Run: headless pygame with SDL's dummy video driver; simulated clock (each Clock.tick advances the game by its frame time, no real sleeping); random seed 0; keys injected as events and as key.get_pressed() state; no mouse input.
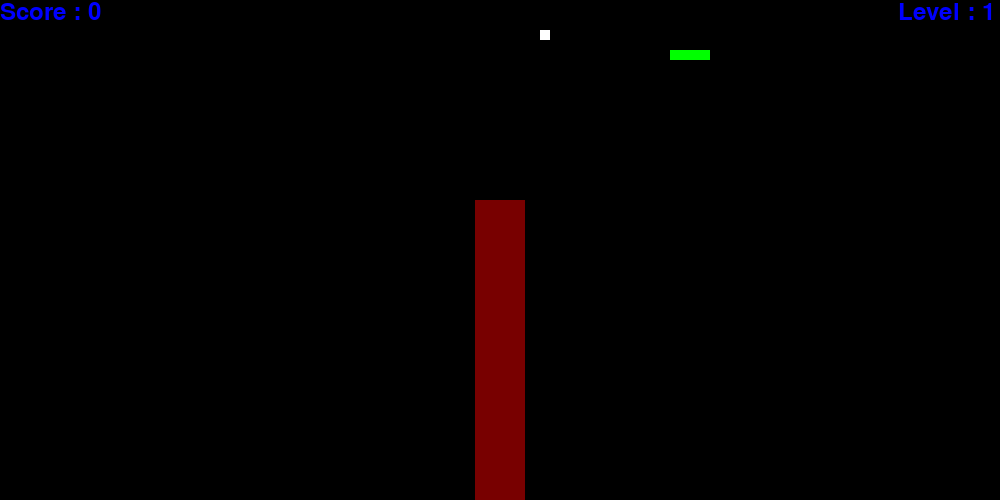
Frame 1 of 2 · flips 1–60 · no input
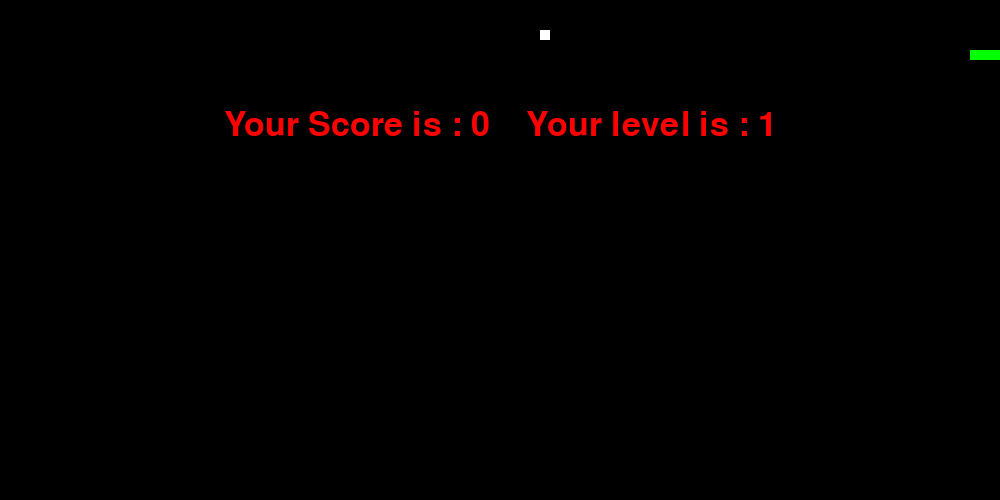
Frame 2 of 2 · flips 61–180 · tapped SPACE, RETURN · held RIGHT (→), D (game ended)

The pygame program that drew these frames:

import pygame
import time
import random

snake_speed = 10
timer = 0

# Window size
window_x = 1000
window_y = 500

# defining colors
black = pygame.Color(0, 0, 0)
white = pygame.Color(255, 255, 255)
red = pygame.Color(255, 0, 0)
green = pygame.Color(0, 255, 0)
blue = pygame.Color(0, 0, 255)

# Initialising pygame
pygame.init()

# Initialise game window
pygame.display.set_caption('Custom Caption')
game_window = pygame.display.set_mode((window_x, window_y))

# FPS (frames per second) controller
fps = pygame.time.Clock()

# defining snake default position
snake_position = [100, 50]

# defining first 4 blocks of snake body
snake_body = [[100, 50],
              [90, 50],
              [80, 50],
              [70, 50]
              ]
# fruit position
fruit_position = [random.randrange(1, (window_x//10)) * 10, 
                  random.randrange(1, (window_y//10)) * 10]

fruit_spawn = True

# setting default snake direction towards
# right
direction = 'RIGHT'
change_to = direction

# initial score, level and food that we have eaten
score = 0; level = 1; food = 0

# We will have 2 types of food>>> 0 - regular food, 1 - special food. Fruit type also points at index of lists fruit_value and score_value
fruit_type = 0
fruit_value = [1,3] # values of fruits shows how fast our speed will increase, and how many points we will get to score
score_value = [10,30]


# displaying Score function
#show_score(1, blue, 'times new roman', 35)
def show_score_and_level(choice, color, font, size):
  
    # creating font object score_font
    score_font = pygame.font.SysFont(font, size)
    
    level_font = pygame.font.SysFont(font, size) # Add font and size for level-text

    # create the display surface object 
    # score_surface
    score_surface = score_font.render('Score : ' + str(score), True, color)

    level_surface = level_font.render('Level : ' + str(level), True, color) # Add some surface for level-text
    
    # create a rectangular object for the text
    # surface object
    score_rect = score_surface.get_rect()

    level_rect = level_surface.get_rect(topright=(995,0)) # The coordinates of level-text
    
    # displaying text
    game_window.blit(score_surface, score_rect)
    game_window.blit(level_surface, level_rect) # Add level text on screen



# game over function
def game_over():
  
    # creating font object my_font
    my_font = pygame.font.SysFont('times new roman', 50)
    
    # creating a text surface on which text 
    # will be drawn
    game_over_surface = my_font.render(
        'Your Score is : ' + str(score) + "    Your level is : " + str(level), True, red)
    
    # create a rectangular object for the text 
    # surface object
    game_over_rect = game_over_surface.get_rect()
    
    # setting position of the text
    game_over_rect.center = (window_x/2, window_y/4)
    # game_over_rect.centerx = 500
    
    # blit will draw the text on screen
    game_window.blit(game_over_surface, game_over_rect)
    pygame.display.update()
    
    # after 2 seconds we will quit the program
    time.sleep(2)
    
    # deactivating pygame library
    pygame.quit()
    
    # quit the program
    quit()

# Main Function
while True:
    if fruit_position[0]>=475 and fruit_position[0]<=525 and  fruit_position[1]>=200: # If fruit position is inside of border, then update fruit position to new one
        fruit_position = [random.randrange(1, (window_x//10)) * 10, 
                          random.randrange(1, (window_y//10)) * 10]
        
    
    # handling key events
    for event in pygame.event.get():
        if event.type == pygame.KEYDOWN:
            if event.key == pygame.K_UP:
                change_to = 'UP'
            if event.key == pygame.K_DOWN:
                change_to = 'DOWN'
            if event.key == pygame.K_LEFT:
                change_to = 'LEFT'
            if event.key == pygame.K_RIGHT:
                change_to = 'RIGHT'
    

    # If two keys pressed simultaneously
    # we don't want snake to move into two 
    # directions simultaneously
    if change_to == 'UP' and direction != 'DOWN':
        direction = 'UP'
    if change_to == 'DOWN' and direction != 'UP':
        direction = 'DOWN'
    if change_to == 'LEFT' and direction != 'RIGHT':
        direction = 'LEFT'
    if change_to == 'RIGHT' and direction != 'LEFT':
        direction = 'RIGHT'

    # Moving the snake
    if direction == 'UP':
        snake_position[1] -= 10
    if direction == 'DOWN':
        snake_position[1] += 10
    if direction == 'LEFT':
        snake_position[0] -= 10
    if direction == 'RIGHT':
        snake_position[0] += 10

    c = pygame.Surface((1,1))
    d = c.get_rect(center=(snake_position[0], snake_position[1])) # Make a rect object on position of the head of snake 

    a = pygame.Surface((50,300)) # Add surface of border
    a.fill((120,0,0))
    b = a.get_rect(midbottom=(500,500)) # Add rect object as a border

    if b.colliderect(d): # To check if border collides the position of snake`s head
        game_over()


    # Snake body growing mechanism
    # if fruits and snakes collide then scores
    # will be incremented by 10
    snake_body.insert(0, list(snake_position))
    if snake_position[0] == fruit_position[0] and snake_position[1] == fruit_position[1]:
        score += score_value[fruit_type]
        food += fruit_value[fruit_type]
        fruit_spawn = False
    else:
        snake_body.pop()

    if food>=3: # If snake eats food 3 times, speed will increase and we will go to the next level
        snake_speed+=10
        food-=3 # Update the counter of food
        level+=1
        
    if not fruit_spawn:
        fruit_type = random.randrange(0,2)
        if fruit_type:
            timer=0
        fruit_position = [random.randrange(1, (window_x//10)) * 10, 
                          random.randrange(1, (window_y//10)) * 10]
        
    fruit_spawn = True
    game_window.fill(black)
    
    for pos in snake_body:
        pygame.draw.rect(game_window, green,
                         pygame.Rect(pos[0], pos[1], 10, 10))
    if not fruit_type:
        pygame.draw.rect(game_window, white, pygame.Rect(
        fruit_position[0], fruit_position[1], 10, 10))
    else:
        pygame.draw.rect(game_window, (255, 140, 0), pygame.Rect(
        fruit_position[0], fruit_position[1], 10, 10))

    # Game Over conditions
    if snake_position[0] < 0 or snake_position[0] > window_x-10:
        game_over()
    if snake_position[1] < 0 or snake_position[1] > window_y-10:
        game_over()

    # Touching the snake body
    for block in snake_body[1:]:
        if snake_position[0] == block[0] and snake_position[1] == block[1]:
            game_over()

    # displaying score continuously
    show_score_and_level(1, blue, 'times new roman', 35)

    game_window.blit(a,b)

    timer+=1 # Varable "timer" increases every iteration, but we have "snake_speed" numbers of iteration in one second. It means that we can multiply both sides with "snake_speed"
    if timer>=10*snake_speed and fruit_type: # If both conditions are true, we will update our timer and place on screen regular fruit.
        timer=0
        fruit_type = 0
        fruit_position = [random.randrange(1, (window_x//10)) * 10, 
                          random.randrange(1, (window_y//10)) * 10]


    # Refresh game screen
    pygame.display.update()

    # Frame Per Second /Refresh Rate
    fps.tick(snake_speed)
